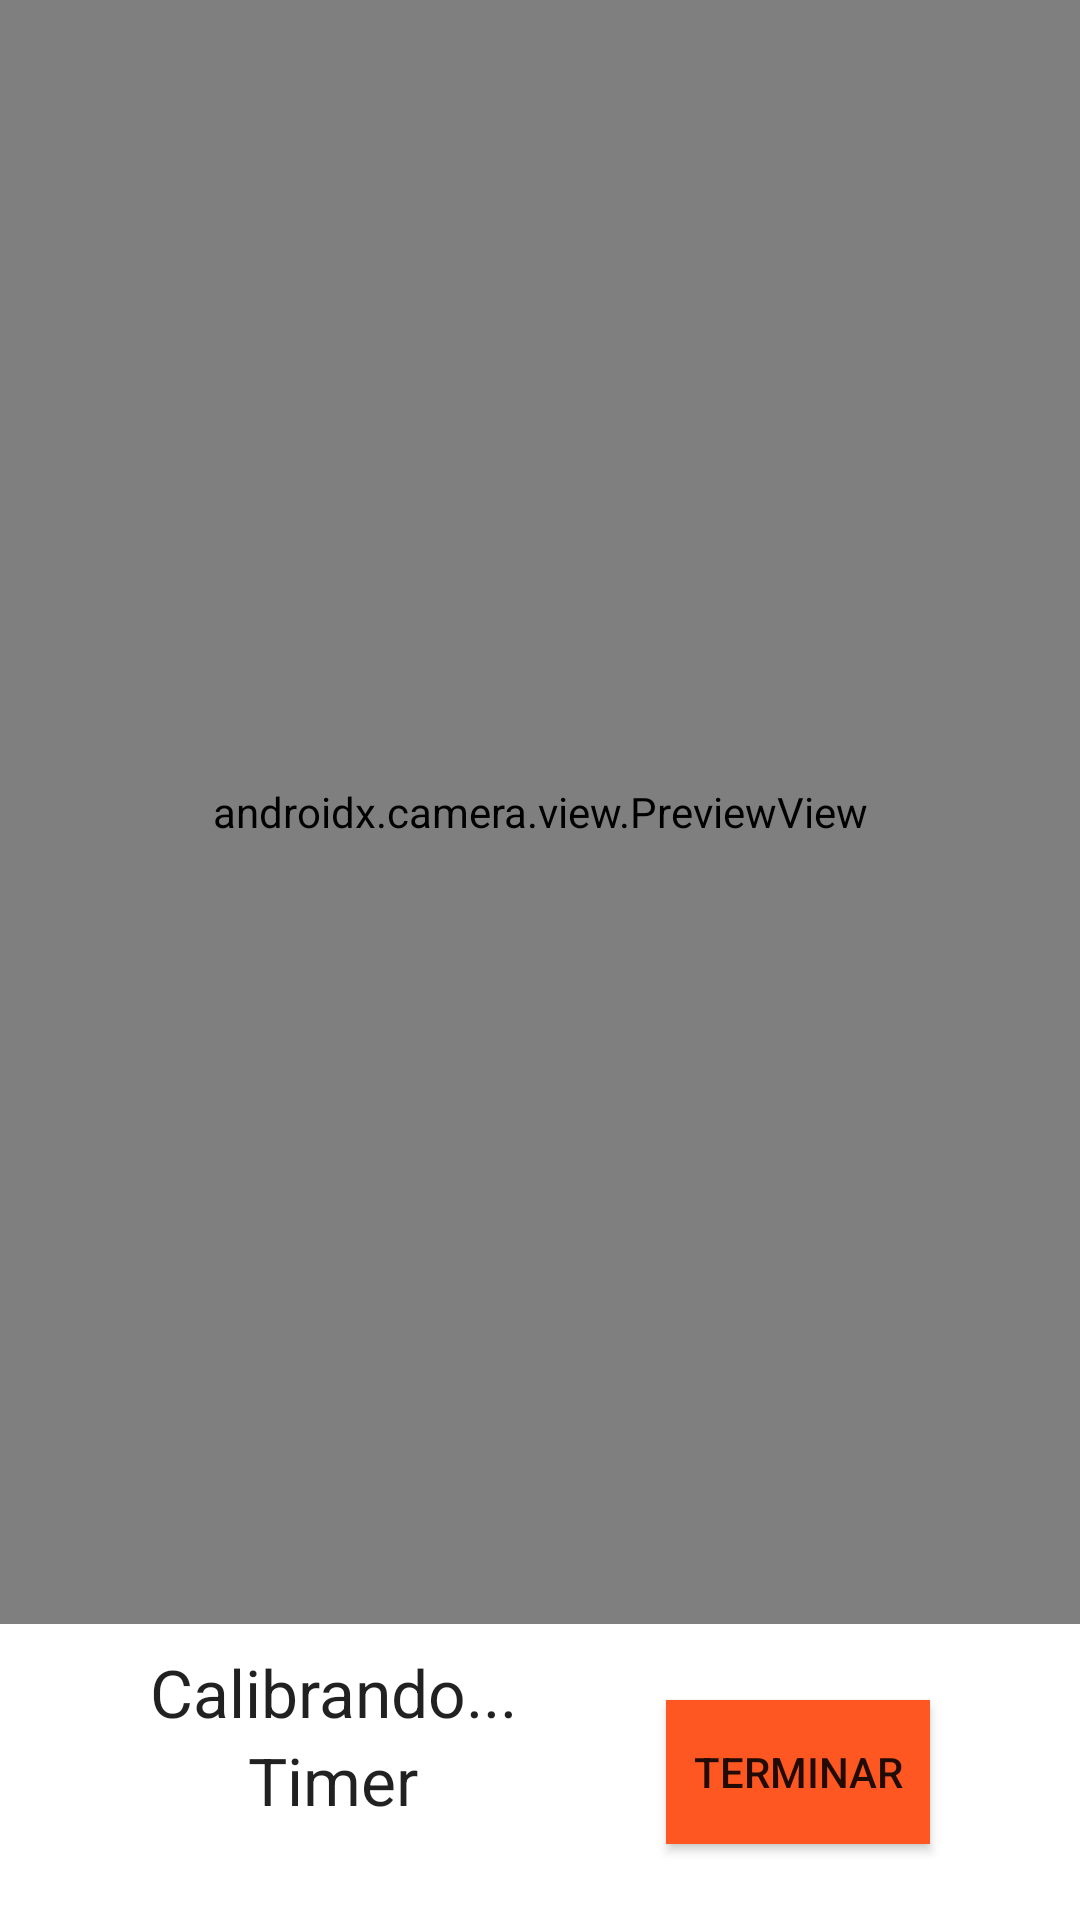

Layout XML and referenced resources for this Android screen:
<!-- AndroidManifest.xml: application theme Theme.Campp -->
<!-- res/layout/activity_camera.xml -->
<?xml version="1.0" encoding="utf-8"?>
<androidx.constraintlayout.widget.ConstraintLayout xmlns:android="http://schemas.android.com/apk/res/android"
    xmlns:app="http://schemas.android.com/apk/res-auto"
    xmlns:tools="http://schemas.android.com/tools"
    android:layout_width="match_parent"
    android:layout_height="match_parent"
    tools:context=".CameraActivity">

    <FrameLayout
        android:id="@+id/container"
        android:layout_width="match_parent"
        android:layout_height="0dp"
        android:layout_marginBottom="8dp"
        app:layout_constraintBottom_toTopOf="@+id/textStatus"
        app:layout_constraintEnd_toEndOf="parent"
        app:layout_constraintStart_toStartOf="parent"
        app:layout_constraintTop_toTopOf="parent">

        <androidx.camera.view.PreviewView
            android:id="@+id/previewView"
            android:layout_width="match_parent"
            android:layout_height="match_parent" />
    </FrameLayout>

    <TextView
        android:id="@+id/textTimer"
        android:layout_width="wrap_content"
        android:layout_height="wrap_content"
        android:layout_marginBottom="32dp"
        android:text="Timer"
        android:textAppearance="@style/TextAppearance.AppCompat.Large"
        app:layout_constraintBottom_toBottomOf="parent"
        app:layout_constraintEnd_toStartOf="@+id/finish_btn"
        app:layout_constraintStart_toStartOf="parent"
        app:layout_constraintTop_toBottomOf="@+id/textStatus" />

    <TextView
        android:id="@+id/textStatus"
        android:layout_width="wrap_content"
        android:layout_height="wrap_content"
        android:text="Calibrando..."
        android:textAppearance="@style/TextAppearance.AppCompat.Large"
        app:layout_constraintBottom_toTopOf="@+id/textTimer"
        app:layout_constraintEnd_toStartOf="@+id/finish_btn"
        app:layout_constraintHorizontal_bias="0.5"
        app:layout_constraintStart_toStartOf="parent"
        app:layout_constraintTop_toBottomOf="@+id/container" />

    <Button
        android:id="@+id/finish_btn"
        android:layout_width="wrap_content"
        android:layout_height="wrap_content"
        android:background="#FF5722"
        android:onClick="stopRec"
        android:text="Terminar"
        app:layout_constraintBottom_toBottomOf="parent"
        app:layout_constraintEnd_toEndOf="parent"
        app:layout_constraintHorizontal_bias="0.5"
        app:layout_constraintStart_toEndOf="@+id/textStatus"
        app:layout_constraintTop_toBottomOf="@+id/container" />

</androidx.constraintlayout.widget.ConstraintLayout>
<!-- resources referenced by this layout -->
<resources>
  <style name="Theme.Campp" parent="Theme.MaterialComponents.DayNight.DarkActionBar">
          
          <item name="colorPrimary">@color/purple_500</item>
          <item name="colorPrimaryVariant">@color/purple_700</item>
          <item name="colorOnPrimary">@color/white</item>
          
          <item name="colorSecondary">@color/teal_200</item>
          <item name="colorSecondaryVariant">@color/teal_700</item>
          <item name="colorOnSecondary">@color/black</item>
          
          <item name="android:statusBarColor" tools:targetApi="l">?attr/colorPrimaryVariant</item>
          
      </style>
  <color name="purple_500">#FF6200EE</color>
  <color name="purple_700">#FF3700B3</color>
  <color name="white">#FFFFFFFF</color>
  <color name="teal_200">#FF03DAC5</color>
  <color name="teal_700">#FF018786</color>
  <color name="black">#FF000000</color>
</resources>
